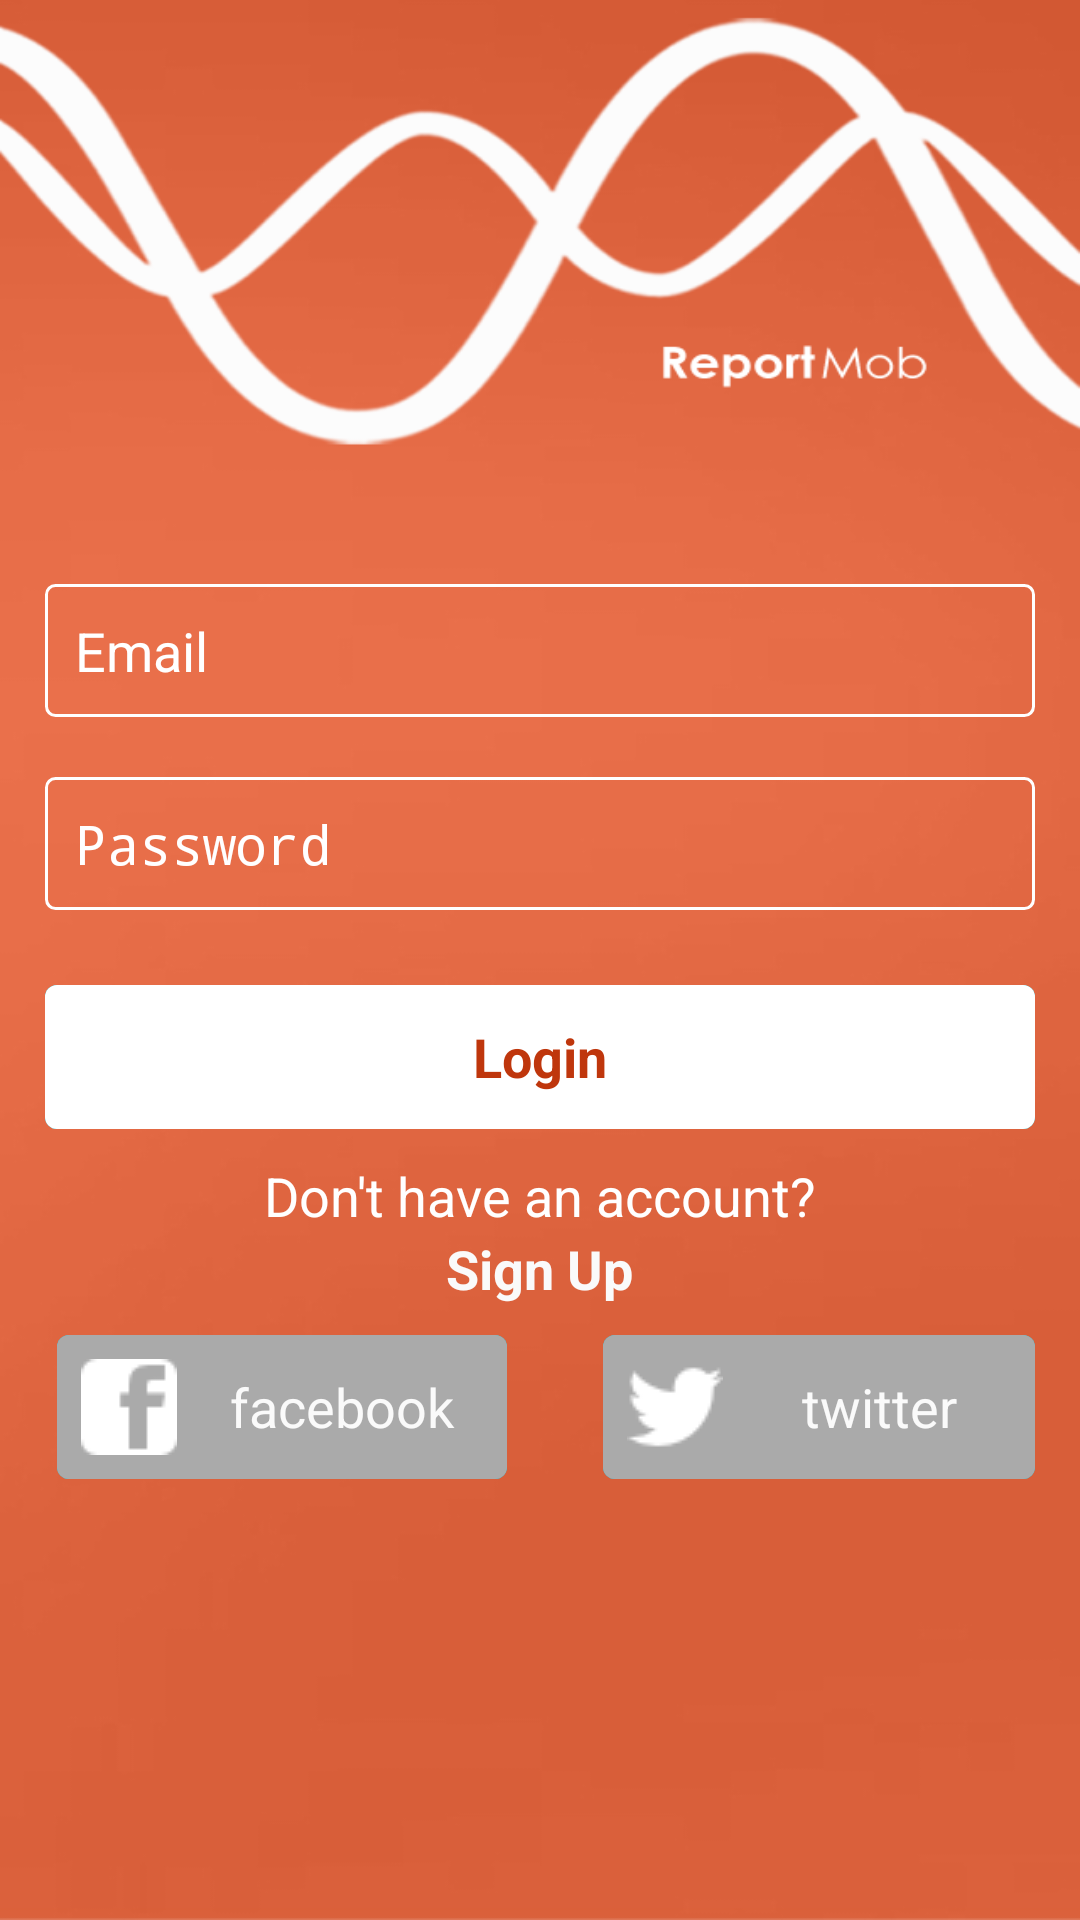

Reconstruct the res/layout file that produces this screen, plus the resources it refers to.
<!-- AndroidManifest.xml: application theme AppTheme -->
<!-- res/layout/activity_login.xml -->
<?xml version="1.0" encoding="utf-8"?>
<RelativeLayout xmlns:android="http://schemas.android.com/apk/res/android"
    android:layout_width="match_parent"
    android:layout_height="match_parent"
    android:background="@drawable/background" >

    <EditText
        android:id="@+id/login_input_password"
        android:layout_width="wrap_content"
        android:layout_height="wrap_content"
        android:layout_alignLeft="@+id/login_input_email"
        android:layout_alignRight="@+id/login_input_email"
        android:layout_below="@+id/login_input_email"
        android:layout_marginTop="20dp"
        android:background="@drawable/rect_border_solid_white"
        android:ems="10"
        android:hint="@string/password"
        android:inputType="textPassword"
        android:padding="10dp"
        android:textColor="@android:color/white"
        android:drawableLeft="@drawable/ic_action_secure"
        android:textColorHint="@android:color/white" />

    <ImageView
        android:id="@+id/main_new_image"
        android:layout_width="wrap_content"
        android:layout_height="wrap_content"
        android:layout_alignParentLeft="true"
        android:layout_alignParentRight="true"
        android:layout_alignParentTop="true"
        android:contentDescription="@string/logo"
        android:scaleType="fitXY"
        android:src="@drawable/logo_trans" />

    <EditText
        android:id="@+id/login_input_email"
        android:layout_width="fill_parent"
        android:layout_height="wrap_content"
        android:layout_alignParentLeft="true"
        android:layout_below="@+id/main_new_image"
        android:layout_marginLeft="15dp"
        android:layout_marginRight="15dp"
        android:layout_marginTop="35dp"
        android:background="@drawable/rect_border_solid_white"
        android:ems="10"
        android:hint="@string/email"
        android:inputType="textEmailAddress"
        android:padding="10dp"
        android:drawableLeft="@drawable/ic_action_email"
        android:textColor="@android:color/white"
        android:textColorHint="@android:color/white" />

    <Button
        android:id="@+id/login_button_login"
        android:layout_width="wrap_content"
        android:layout_height="wrap_content"
        android:layout_alignLeft="@+id/login_input_password"
        android:layout_alignRight="@+id/login_input_password"
        android:layout_below="@+id/login_input_password"
        android:layout_marginTop="25dp"
        android:background="@drawable/white_flat_selector"
        android:text="@string/login"
        android:textColor="@color/orange_gelap"
        android:textStyle="bold" />

    <TextView
        android:id="@+id/form_preview_form_desc"
        android:layout_width="wrap_content"
        android:layout_height="wrap_content"
        android:layout_below="@+id/login_button_login"
        android:layout_centerHorizontal="true"
        android:layout_marginTop="10dp"
        android:text="@string/dont_have_an_account"
        android:textAppearance="?android:attr/textAppearanceMedium"
        android:textColor="@android:color/white" />

    <TextView
        android:id="@+id/login_text_sign_up"
        android:layout_width="wrap_content"
        android:layout_height="wrap_content"
        android:layout_below="@+id/form_preview_form_desc"
        android:layout_centerHorizontal="true"
        android:background="@drawable/text_click_selector"
        android:text="@string/sign_up"
        android:textAppearance="?android:attr/textAppearanceMedium"
        android:textColor="@color/white"
        android:textStyle="bold" />

    <RelativeLayout
        android:id="@+id/login_rellayout_loadingbar"
        android:layout_width="fill_parent"
        android:layout_height="wrap_content"
        android:layout_below="@+id/login_text_sign_up"
        android:visibility="gone" >

        <ProgressBar
            android:id="@+id/progressBar1"
            android:layout_width="wrap_content"
            android:layout_height="wrap_content"
            android:layout_toLeftOf="@+id/popup_trans_title"
            android:layout_marginRight="10dp" />

        <TextView
            android:id="@+id/popup_trans_title"
            android:layout_width="wrap_content"
            android:layout_height="wrap_content"
            android:layout_centerInParent="true"
            android:text="@string/loading"
            android:textAppearance="?android:attr/textAppearanceLarge"
            android:textColor="@color/white" />

    </RelativeLayout>

    <View
        android:id="@+id/view1"
        android:layout_width="2dp"
        android:layout_height="30dp"
        android:layout_below="@+id/login_rellayout_loadingbar"
        android:layout_centerHorizontal="true"
        android:layout_marginTop="10dp" />

    <Button
        android:id="@+id/add_group_btn_submit"
        android:layout_width="150dp"
        android:layout_height="wrap_content"
        android:layout_alignTop="@+id/view1"
        android:layout_marginLeft="15dp"
        android:layout_marginRight="10dp"
        android:layout_toLeftOf="@+id/view1"
        android:background="@drawable/rect_grey_flat_selector"
        android:drawableLeft="@drawable/ic_action_facebook"
        android:paddingBottom="5dp"
        android:paddingLeft="8dp"
        android:paddingTop="5dp"
        android:text="@string/facebook"
        android:textColor="@color/white" />

    <Button
        android:id="@+id/button2"
        android:layout_width="150dp"
        android:layout_height="wrap_content"
        android:layout_alignBottom="@+id/add_group_btn_submit"
        android:layout_marginLeft="20dp"
        android:layout_marginRight="15dp"
        android:layout_toRightOf="@+id/view1"
        android:background="@drawable/rect_grey_flat_selector"
        android:drawableLeft="@drawable/ic_action_twitter"
        android:paddingBottom="5dp"
        android:paddingLeft="8dp"
        android:paddingTop="5dp"
        android:text="@string/twitter"
        android:textColor="@color/white" />

</RelativeLayout>
<!-- resources referenced by this layout -->
<resources>
  <color name="orange_gelap">#BF360C</color>
  <color name="white">#fafafa</color>
  <!-- drawable background: jpg bitmap (drawable-xhdpi, 29502 bytes) -->
  <!-- drawable ic_action_facebook: png bitmap (drawable-mdpi, 487 bytes) -->
  <!-- drawable ic_action_twitter: png bitmap (drawable-mdpi, 649 bytes) -->
  <!-- drawable logo_trans: png bitmap (drawable-xhdpi, 35114 bytes) -->
  <!-- drawable rect_border_solid_white (drawable-ldpi) -->
  <?xml version="1.0" encoding="utf-8"?>
  <shape xmlns:android="http://schemas.android.com/apk/res/android" >
      <stroke 
          android:width="1dp" android:color="@android:color/white" />
  	<solid
  	    android:color="@android:color/transparent" />	
  	<corners android:radius="3dp"/>
  	<padding 
  	    android:left="5dp"
  	    android:right="5dp"
  	    android:top="5dp"
  	    android:bottom="5dp" />
  
  </shape>
  <!-- drawable rect_grey_flat_selector (drawable-ldpi) -->
  <?xml version="1.0" encoding="utf-8"?>
  <selector xmlns:android="http://schemas.android.com/apk/res/android" >
      <item android:state_pressed="true" 	android:drawable="@drawable/rect_white_flat_pressed"></item>
  	<item android:state_pressed="false" android:drawable="@drawable/rect_grey_flat_normal"></item>
  </selector>
  <!-- drawable text_click_selector (drawable-ldpi) -->
  <?xml version="1.0" encoding="utf-8"?>
  <selector xmlns:android="http://schemas.android.com/apk/res/android" >
  	<item android:state_pressed="true" android:drawable="@android:color/darker_gray"></item>
  </selector>
  <!-- drawable white_flat_selector (drawable-ldpi) -->
  <?xml version="1.0" encoding="utf-8"?>
  <selector xmlns:android="http://schemas.android.com/apk/res/android" >
      <item android:state_pressed="true" 	android:drawable="@drawable/rect_white_flat_pressed"></item>
  	<item android:state_pressed="false" android:drawable="@drawable/rec_white_flat_normal"></item>
  </selector>
  <string name="dont_have_an_account">Don\'t have an account?</string>
  <string name="email">Email</string>
  <string name="facebook">facebook</string>
  <string name="loading">loading..</string>
  <string name="login">Login</string>
  <string name="logo">Logo</string>
  <string name="password">Password</string>
  <string name="sign_up">Sign Up</string>
  <string name="twitter">twitter</string>
  <style name="AppTheme" parent="AppBaseTheme">
          
      </style>
  <!-- drawable rect_white_flat_pressed (drawable-ldpi) -->
  <?xml version="1.0" encoding="utf-8"?>
  <shape xmlns:android="http://schemas.android.com/apk/res/android" android:shape="rectangle">
      <corners android:radius="@dimen/corner_radius"/>
  	<solid android:color="@android:color/holo_blue_bright"/>
  </shape>
  <!-- drawable rect_grey_flat_normal (drawable-ldpi) -->
  <?xml version="1.0" encoding="utf-8"?>
  <layer-list xmlns:android="http://schemas.android.com/apk/res/android" >
       <item android:drawable="@drawable/rect_white_flat_pressed"></item>
  	
  	<item>
  	    <shape android:shape="rectangle">
  	        <corners android:radius="@dimen/corner_radius"/>
  	        <solid android:color="@android:color/darker_gray"/>
  	    </shape>
  	</item>
  
  </layer-list>
  <!-- drawable rec_white_flat_normal (drawable-ldpi) -->
  <?xml version="1.0" encoding="utf-8"?>
  <layer-list xmlns:android="http://schemas.android.com/apk/res/android" >
      <item android:drawable="@drawable/rect_white_flat_pressed"></item>
  	
  	<item>
  	    <shape android:shape="rectangle">
  	        <corners android:radius="@dimen/corner_radius"/>
  	        <solid android:color="@android:color/white"/>
  	    </shape>
  	</item>
  	
  </layer-list>
  <style name="AppBaseTheme" parent="@android:style/Theme.Holo.Light">
          
      </style>
  <dimen name="corner_radius">4dp</dimen>
</resources>
